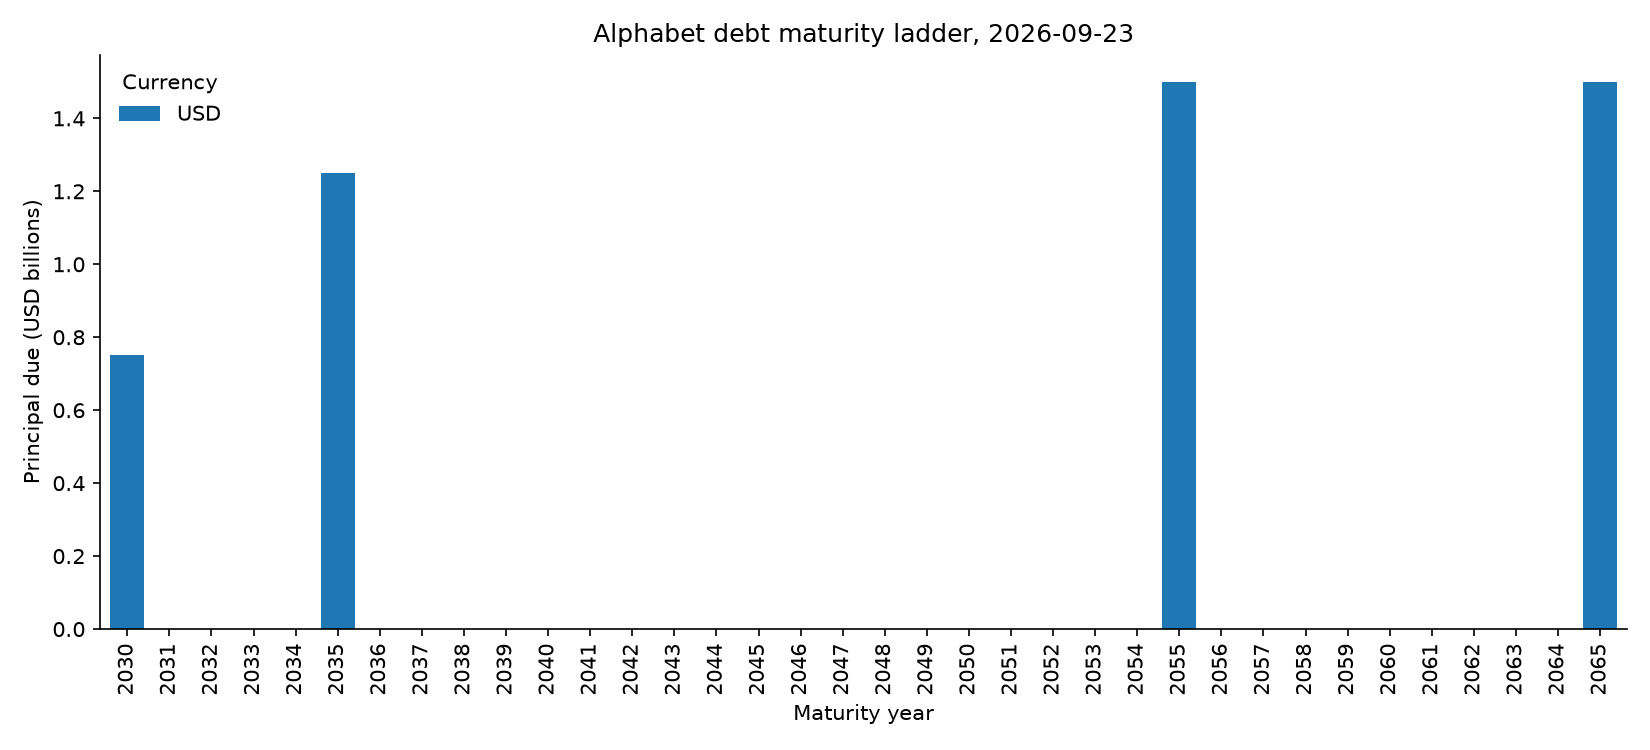

The file beside this chart, header and first rows:
year, USD, TOTAL
2030, 750000000, 750000000
2031, 0.0, 0.0
2032, 0.0, 0.0
2033, 0.0, 0.0
2034, 0.0, 0.0
2035, 1250000000, 1250000000
2036, 0.0, 0.0
2037, 0.0, 0.0
2038, 0.0, 0.0
2039, 0.0, 0.0
2040, 0.0, 0.0
2041, 0.0, 0.0
2042, 0.0, 0.0
2043, 0.0, 0.0
2044, 0.0, 0.0
2045, 0.0, 0.0
2046, 0.0, 0.0
2047, 0.0, 0.0
2048, 0.0, 0.0
2049, 0.0, 0.0
2050, 0.0, 0.0
2051, 0.0, 0.0
2052, 0.0, 0.0
2053, 0.0, 0.0
2054, 0.0, 0.0
2055, 1500000000, 1500000000
2056, 0.0, 0.0
2057, 0.0, 0.0
2058, 0.0, 0.0
2059, 0.0, 0.0
2060, 0.0, 0.0
2061, 0.0, 0.0
2062, 0.0, 0.0
2063, 0.0, 0.0
2064, 0.0, 0.0
2065, 1500000000, 1500000000
